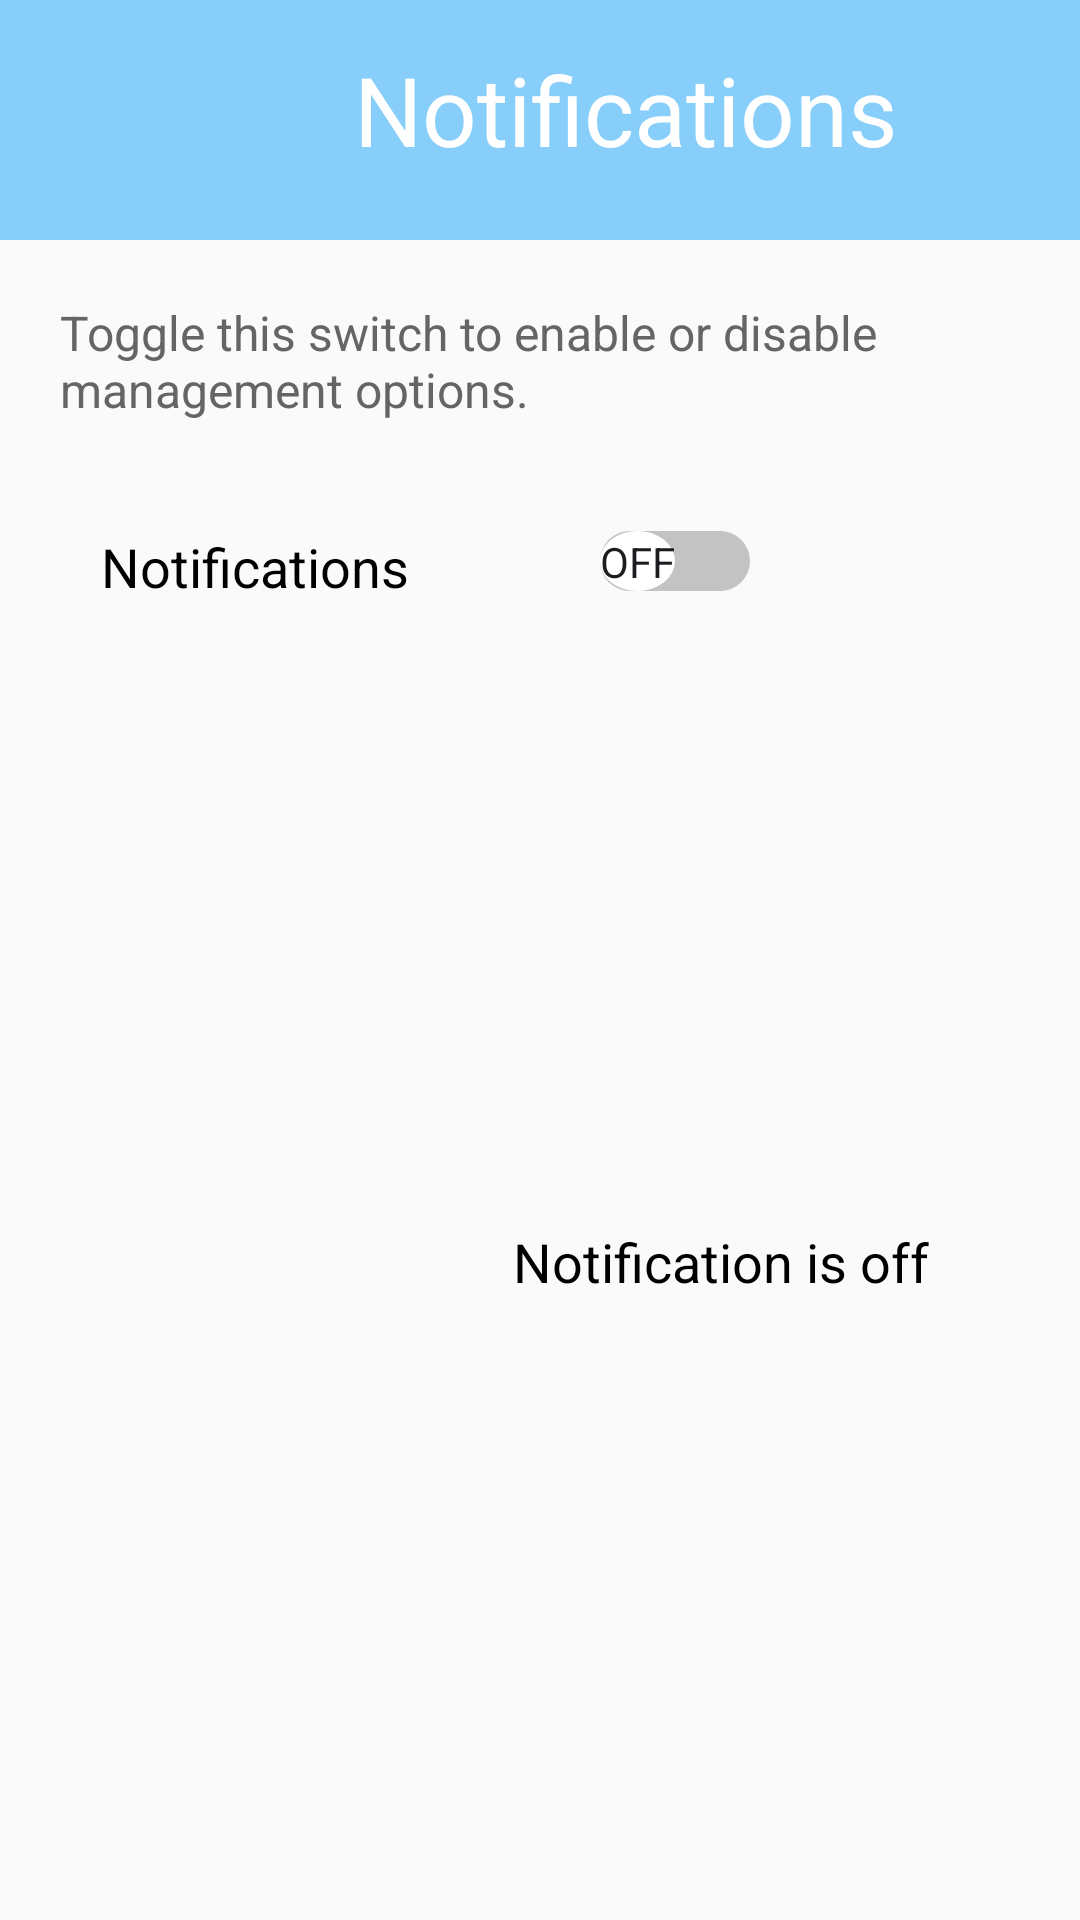

Layout XML and referenced resources for this Android screen:
<!-- AndroidManifest.xml: application theme Theme.SERVSEEK -->
<!-- res/layout/activity_notifications.xml -->
<?xml version="1.0" encoding="utf-8"?>
<androidx.constraintlayout.widget.ConstraintLayout xmlns:android="http://schemas.android.com/apk/res/android"
    xmlns:app="http://schemas.android.com/apk/res-auto"
    xmlns:tools="http://schemas.android.com/tools"
    android:layout_width="match_parent"
    android:layout_height="match_parent"
    tools:context=".NotificationsActivity"
    tools:ignore="ExtraText">

    <RelativeLayout
        android:id="@+id/toolbar"
        android:layout_width="match_parent"
        android:layout_height="wrap_content"
        android:layout_marginTop="0dp"
        android:background="@color/my_primary"
        android:padding="15dp"
        app:layout_constraintTop_toTopOf="parent"
        tools:layout_editor_absoluteX="0dp">

        <ImageButton
            android:id="@+id/back_btn"
            android:layout_width="50dp"
            android:layout_height="50dp"
            android:background="?attr/selectableItemBackgroundBorderless"
            android:src="@drawable/icon_back"
            app:tint="@color/white" />

        <TextView
            android:id="@+id/activity_title"
            android:layout_width="wrap_content"
            android:layout_height="wrap_content"
            android:layout_marginStart="53dp"
            android:layout_toEndOf="@id/back_btn"
            android:text="Notifications"
            android:textColor="@color/white"
            android:textSize="32sp" />

    </RelativeLayout>


    <Switch
        android:id="@+id/switch1"
        android:layout_width="wrap_content"
        android:layout_height="wrap_content"
        android:layout_marginTop="16dp"
        android:padding="1dp"
        android:showText="true"
        android:thumb="@drawable/custom_thumb"
        android:track="@drawable/custom_track"
        app:layout_constraintBottom_toBottomOf="parent"
        app:layout_constraintEnd_toEndOf="parent"
        app:layout_constraintHorizontal_bias="0.646"
        app:layout_constraintStart_toStartOf="parent"
        app:layout_constraintTop_toBottomOf="@+id/switch_description"
        app:layout_constraintVertical_bias="0.0" />

    <TextView
        android:id="@+id/switch_description"
        android:layout_width="wrap_content"
        android:layout_height="wrap_content"
        android:padding="20dp"
        android:text="Toggle this switch to enable or disable management options."
        android:textColor="#656565"
        android:textSize="16sp"
        app:layout_constraintStart_toStartOf="parent"
        app:layout_constraintTop_toBottomOf="@+id/toolbar" />

    <TextView
        android:id="@+id/label_manage"
        android:layout_width="wrap_content"
        android:layout_height="wrap_content"
        android:layout_alignParentStart="true"
        android:layout_centerVertical="true"
        android:layout_marginTop="16dp"
        android:text="Notifications"
        android:textColor="#000"
        android:textSize="18sp"
        app:layout_constraintEnd_toStartOf="@+id/switch1"
        app:layout_constraintHorizontal_bias="0.35"
        app:layout_constraintStart_toStartOf="parent"
        app:layout_constraintTop_toBottomOf="@+id/switch_description" />

    <TextView
        android:id="@+id/label_notification_status"
        android:layout_width="wrap_content"
        android:layout_height="wrap_content"
        android:text="Notification is off"
        android:textColor="#000"
        android:textSize="18sp"
        app:layout_constraintBottom_toBottomOf="parent"
        app:layout_constraintEnd_toEndOf="parent"
        app:layout_constraintHorizontal_bias="0.772"
        app:layout_constraintStart_toStartOf="parent"
        app:layout_constraintTop_toBottomOf="@+id/label_manage" />

</androidx.constraintlayout.widget.ConstraintLayout>
<!-- resources referenced by this layout -->
<resources>
  <color name="my_primary">#87CEFA</color>
  <color name="white">#FFFFFFFF</color>
  <!-- drawable custom_thumb (drawable) -->
  <?xml version="1.0" encoding="utf-8"?>
  <selector xmlns:android="http://schemas.android.com/apk/res/android">
   <item android:state_checked="true">
     <shape android:shape="oval">
  <solid android:color="@color/white"/>
      <size android:height="20dp" android:width="20dp"/>
  </shape>
   </item>
      <item android:state_checked="false">
          <shape android:shape="oval">
              <solid android:color="@color/white"/>
              <size android:height="20dp" android:width="20dp"/>
          </shape>
      </item>
  
  </selector>
  <!-- drawable custom_track (drawable) -->
  <?xml version="1.0" encoding="utf-8"?>
  <selector xmlns:android="http://schemas.android.com/apk/res/android">
      <item android:state_checked="true">
          <shape android:shape="rectangle">
              <solid android:color="@color/light_green"/>
              <size android:height="20dp" />
              <corners android:radius="100dp"/>
          </shape>
      </item>
      <item android:state_checked="false">
          <shape android:shape="rectangle">
              <solid android:color="@color/light_gray"/>
              <size android:height="20dp" />
              <corners android:radius="100dp"/>
          </shape>
      </item>
  </selector>
  <style name="Theme.SERVSEEK" parent="Base.Theme.SERVSEEK" />
  <color name="light_green">#2DFF54</color>
  <color name="light_gray">#C3C3C3</color>
  <style name="Base.Theme.SERVSEEK" parent="Theme.Material3.Light.NoActionBar">
          
          <item name="colorPrimary">@color/my_primary</item>
          <item name="colorPrimaryVariant">@color/my_primary</item>
          <item name="colorOnPrimary">@color/black</item>
          
          <item name="colorSecondary">@color/my_secondary</item>
          <item name="colorSecondaryVariant">@color/my_secondary</item>
          <item name="colorOnSecondary">@color/black</item>
          
          <item name="android:statusBarColor">?attr/colorPrimaryVariant</item>
          
          <item name="android:windowBackground">@color/off_white</item>
      </style>
  <color name="black">#202020</color>
  <color name="my_secondary">#FFF4C0</color>
  <color name="off_white">#FAFAFA</color>
</resources>
